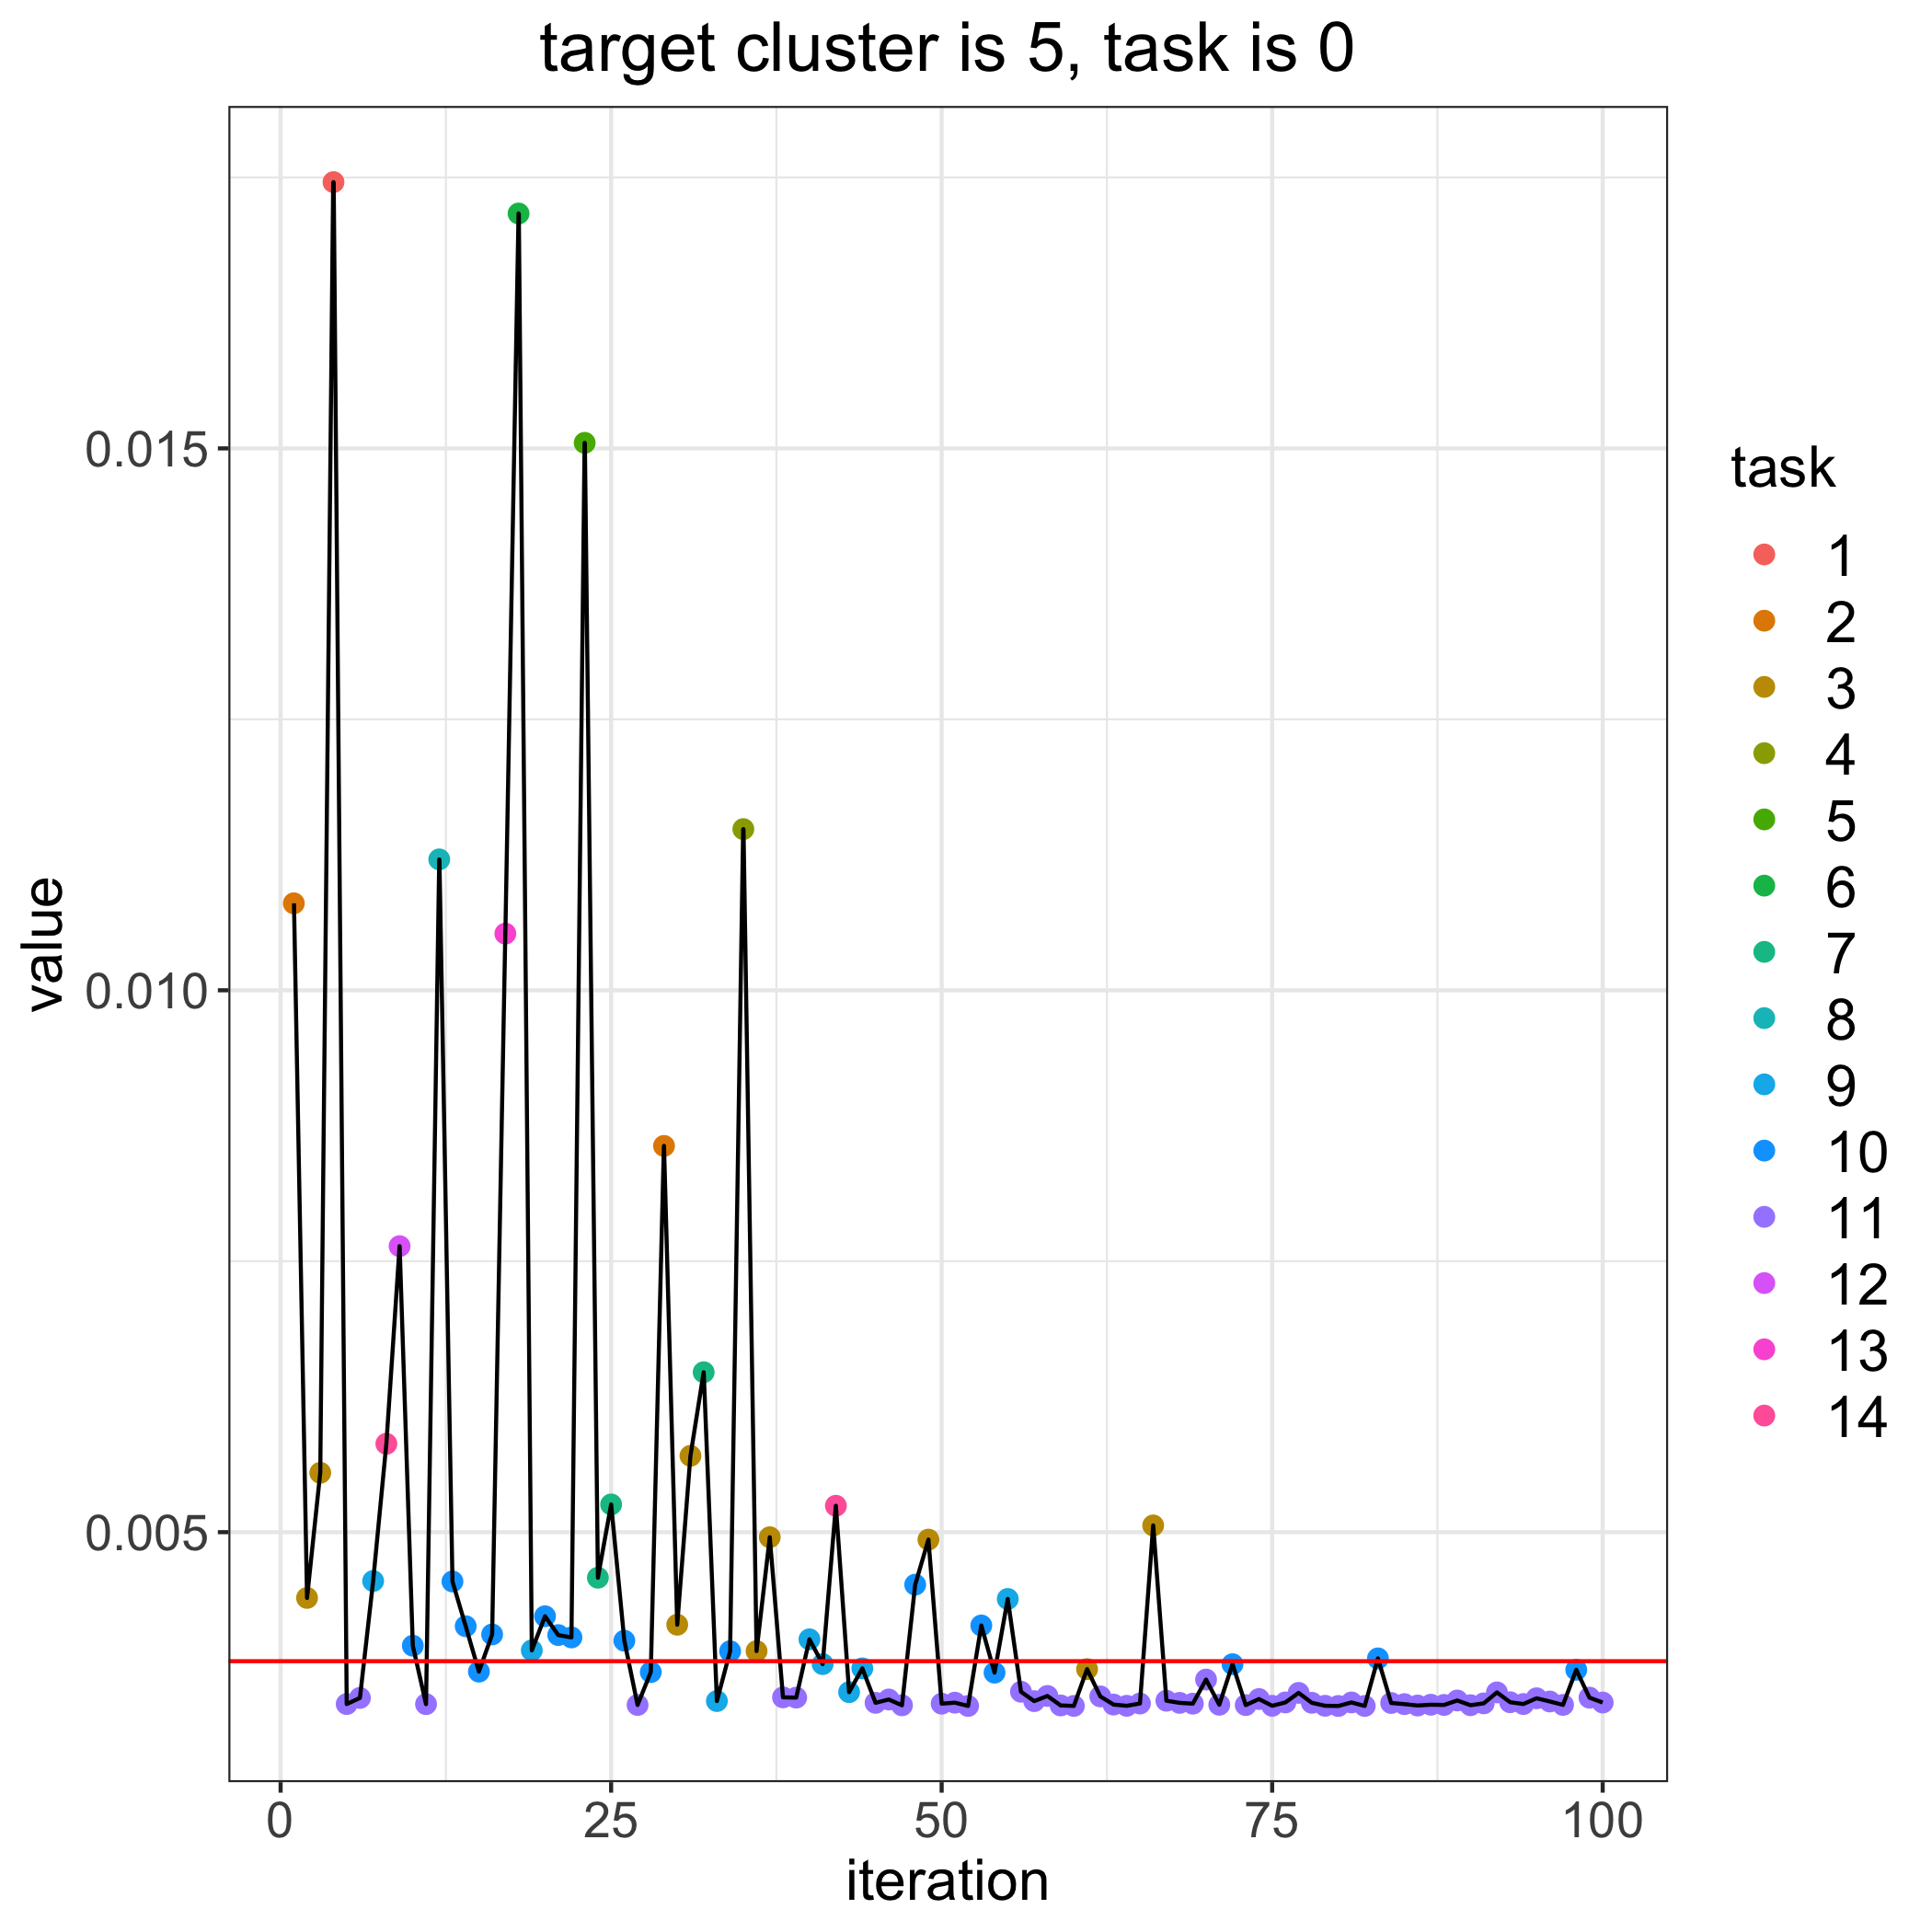

Source data for this figure (header and first rows):
, losses, bandit_selects
0, 0.003809, 
1, 0.0108, 2.0
2, 0.004393, 3.0
3, 0.005548, 3.0
4, 0.01746, 1.0
5, 0.003414, 11.0
6, 0.00347, 11.0
7, 0.004549, 9.0
8, 0.005816, 14.0
9, 0.007639, 12.0
10, 0.003952, 10.0
11, 0.003413, 11.0
12, 0.01121, 8.0
13, 0.004545, 10.0
14, 0.004132, 10.0
15, 0.003713, 10.0
16, 0.004056, 10.0
17, 0.01052, 13.0
18, 0.01717, 6.0
19, 0.003909, 9.0
20, 0.004224, 10.0
21, 0.004051, 10.0
22, 0.004029, 10.0
23, 0.01505, 5.0
24, 0.00458, 7.0
25, 0.005256, 7.0
26, 0.003998, 10.0
27, 0.003406, 11.0
28, 0.003708, 10.0
29, 0.008564, 2.0
30, 0.004146, 3.0
31, 0.005704, 3.0
32, 0.006476, 7.0
33, 0.003442, 9.0
34, 0.003901, 10.0
35, 0.01149, 4.0
36, 0.003903, 3.0
37, 0.004953, 3.0
38, 0.003476, 11.0
39, 0.003473, 11.0
40, 0.004011, 9.0
41, 0.003783, 9.0
42, 0.005244, 14.0
43, 0.003524, 9.0
44, 0.003743, 9.0
45, 0.003425, 11.0
46, 0.003456, 11.0
47, 0.003402, 11.0
48, 0.004516, 10.0
49, 0.004931, 3.0
50, 0.003418, 11.0
51, 0.003427, 11.0
52, 0.003397, 11.0
53, 0.004139, 10.0
54, 0.003704, 10.0
55, 0.004384, 9.0
56, 0.003528, 11.0
57, 0.003441, 11.0
58, 0.003489, 11.0
59, 0.003401, 11.0
... 41 more rows
